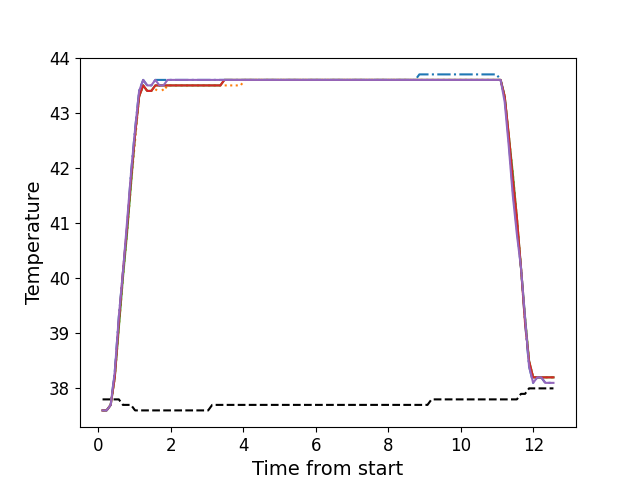

Values plotted in this chart, from the file beside it:
, times, neutral, z1, z2, z3, z4, z5
0, 0.1154, 37.8, 37.6, 37.6, 37.6, 37.6, 37.6
1, 0.2277, 37.8, 37.6, 37.6, 37.6, 37.6, 37.6
2, 0.3407, 37.8, 37.7, 37.7, 37.7, 37.7, 37.7
3, 0.4527, 37.8, 38.3, 38.2, 38.2, 38.2, 38.3
4, 0.5647, 37.8, 39.3, 39.1, 39.1, 39.2, 39.3
5, 0.6767, 37.7, 40.1, 40.0, 40.0, 40.1, 40.1
6, 0.7887, 37.7, 40.9, 40.8, 40.8, 40.9, 41.0
7, 0.8998, 37.7, 41.9, 41.7, 41.7, 41.8, 41.9
8, 1.013, 37.6, 42.7, 42.5, 42.6, 42.6, 42.7
9, 1.125, 37.6, 43.4, 43.3, 43.3, 43.3, 43.4
10, 1.237, 37.6, 43.6, 43.5, 43.5, 43.5, 43.6
11, 1.348, 37.6, 43.5, 43.4, 43.4, 43.4, 43.5
12, 1.46, 37.6, 43.5, 43.4, 43.4, 43.4, 43.5
13, 1.572, 37.6, 43.6, 43.4, 43.5, 43.5, 43.6
14, 1.685, 37.6, 43.6, 43.5, 43.5, 43.5, 43.5
15, 1.796, 37.6, 43.6, 43.4, 43.5, 43.5, 43.5
16, 1.909, 37.6, 43.6, 43.5, 43.5, 43.5, 43.6
17, 2.021, 37.6, 43.6, 43.5, 43.5, 43.5, 43.6
18, 2.133, 37.6, 43.6, 43.5, 43.5, 43.5, 43.6
19, 2.244, 37.6, 43.6, 43.5, 43.5, 43.5, 43.6
20, 2.356, 37.6, 43.6, 43.5, 43.5, 43.5, 43.6
21, 2.469, 37.6, 43.6, 43.5, 43.5, 43.5, 43.6
22, 2.581, 37.6, 43.6, 43.5, 43.5, 43.5, 43.6
23, 2.693, 37.6, 43.6, 43.5, 43.5, 43.5, 43.6
24, 2.805, 37.6, 43.6, 43.5, 43.5, 43.5, 43.6
25, 2.918, 37.6, 43.6, 43.5, 43.5, 43.5, 43.6
26, 3.029, 37.6, 43.6, 43.5, 43.5, 43.5, 43.6
27, 3.14, 37.7, 43.6, 43.5, 43.5, 43.5, 43.6
28, 3.254, 37.7, 43.6, 43.5, 43.5, 43.5, 43.6
29, 3.366, 37.7, 43.6, 43.5, 43.5, 43.5, 43.6
30, 3.477, 37.7, 43.6, 43.5, 43.6, 43.6, 43.6
31, 3.589, 37.7, 43.6, 43.5, 43.6, 43.6, 43.6
32, 3.701, 37.7, 43.6, 43.5, 43.6, 43.6, 43.6
33, 3.813, 37.7, 43.6, 43.5, 43.6, 43.6, 43.6
34, 3.925, 37.7, 43.6, 43.5, 43.6, 43.6, 43.6
35, 4.037, 37.7, 43.6, 43.6, 43.6, 43.6, 43.6
36, 4.151, 37.7, 43.6, 43.6, 43.6, 43.6, 43.6
37, 4.262, 37.7, 43.6, 43.6, 43.6, 43.6, 43.6
38, 4.374, 37.7, 43.6, 43.6, 43.6, 43.6, 43.6
39, 4.486, 37.7, 43.6, 43.6, 43.6, 43.6, 43.6
40, 4.598, 37.7, 43.6, 43.6, 43.6, 43.6, 43.6
41, 4.709, 37.7, 43.6, 43.6, 43.6, 43.6, 43.6
42, 4.821, 37.7, 43.6, 43.6, 43.6, 43.6, 43.6
43, 4.935, 37.7, 43.6, 43.6, 43.6, 43.6, 43.6
44, 5.047, 37.7, 43.6, 43.6, 43.6, 43.6, 43.6
45, 5.158, 37.7, 43.6, 43.6, 43.6, 43.6, 43.6
46, 5.27, 37.7, 43.6, 43.6, 43.6, 43.6, 43.6
47, 5.383, 37.7, 43.6, 43.6, 43.6, 43.6, 43.6
48, 5.494, 37.7, 43.6, 43.6, 43.6, 43.6, 43.6
49, 5.607, 37.7, 43.6, 43.6, 43.6, 43.6, 43.6
50, 5.718, 37.7, 43.6, 43.6, 43.6, 43.6, 43.6
51, 5.831, 37.7, 43.6, 43.6, 43.6, 43.6, 43.6
52, 5.942, 37.7, 43.6, 43.6, 43.6, 43.6, 43.6
53, 6.055, 37.7, 43.6, 43.6, 43.6, 43.6, 43.6
54, 6.166, 37.7, 43.6, 43.6, 43.6, 43.6, 43.6
55, 6.278, 37.7, 43.6, 43.6, 43.6, 43.6, 43.6
56, 6.39, 37.7, 43.6, 43.6, 43.6, 43.6, 43.6
57, 6.503, 37.7, 43.6, 43.6, 43.6, 43.6, 43.6
58, 6.615, 37.7, 43.6, 43.6, 43.6, 43.6, 43.6
59, 6.726, 37.7, 43.6, 43.6, 43.6, 43.6, 43.6
... 52 more rows
